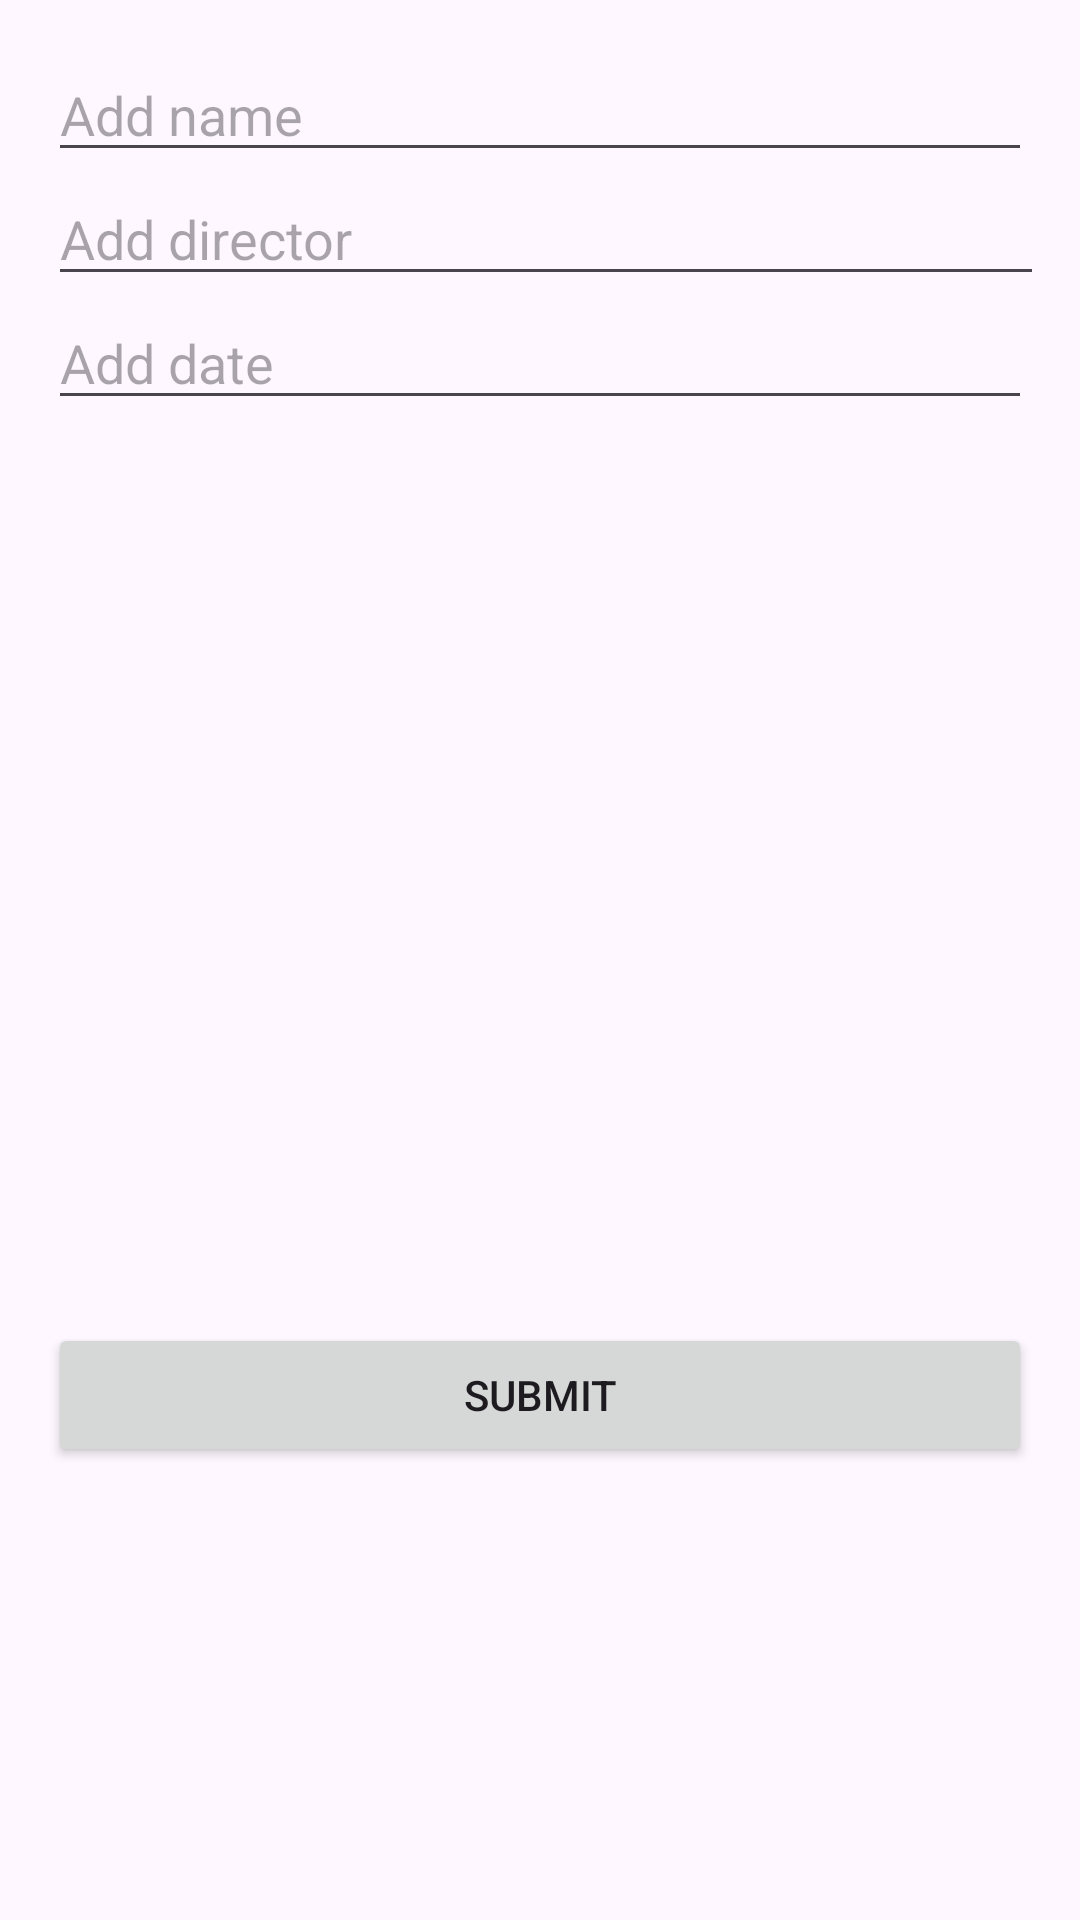

Layout XML and referenced resources for this Android screen:
<!-- AndroidManifest.xml: application theme Theme.MojaNovaAplikacija -->
<!-- res/layout/movie_item_add.xml -->
<?xml version="1.0" encoding="utf-8"?>
<androidx.constraintlayout.widget.ConstraintLayout xmlns:android="http://schemas.android.com/apk/res/android"
    xmlns:app="http://schemas.android.com/apk/res-auto"
    xmlns:tools="http://schemas.android.com/tools"
    android:layout_width="match_parent"
    android:layout_height="match_parent">

    <LinearLayout
        xmlns:android="http://schemas.android.com/apk/res/android"
        android:layout_width="match_parent"
        android:layout_height="match_parent"
        android:orientation="vertical"
        android:padding="16dp">

        <EditText
            android:id="@+id/addName"
            android:layout_width="match_parent"
            android:layout_height="wrap_content"
            android:ems="10"
            android:hint="Add name"
            android:inputType="text" />

        <EditText
            android:id="@+id/addDirector"
            android:layout_width="425dp"
            android:layout_height="wrap_content"
            android:ems="10"
            android:hint="Add director"
            android:inputType="text" />

        <EditText
            android:id="@+id/addDate"
            android:layout_width="match_parent"
            android:layout_height="wrap_content"
            android:ems="10"
            android:hint="Add date"
            android:inputType="text" />

        <ImageView
            android:id="@+id/imageView2"
            android:layout_width="428dp"
            android:layout_height="301dp"
            tools:srcCompat="@tools:sample/backgrounds/scenic" />

        <Button
            android:id="@+id/addMovieBtn"
            android:layout_width="match_parent"
            android:layout_height="wrap_content"
            android:text="Submit" />

    </LinearLayout>

</androidx.constraintlayout.widget.ConstraintLayout>
<!-- resources referenced by this layout -->
<resources>
  <style name="Theme.MojaNovaAplikacija" parent="Base.Theme.MojaNovaAplikacija" />
  <style name="Base.Theme.MojaNovaAplikacija" parent="Theme.Material3.DayNight.NoActionBar">
          
          
      </style>
</resources>
